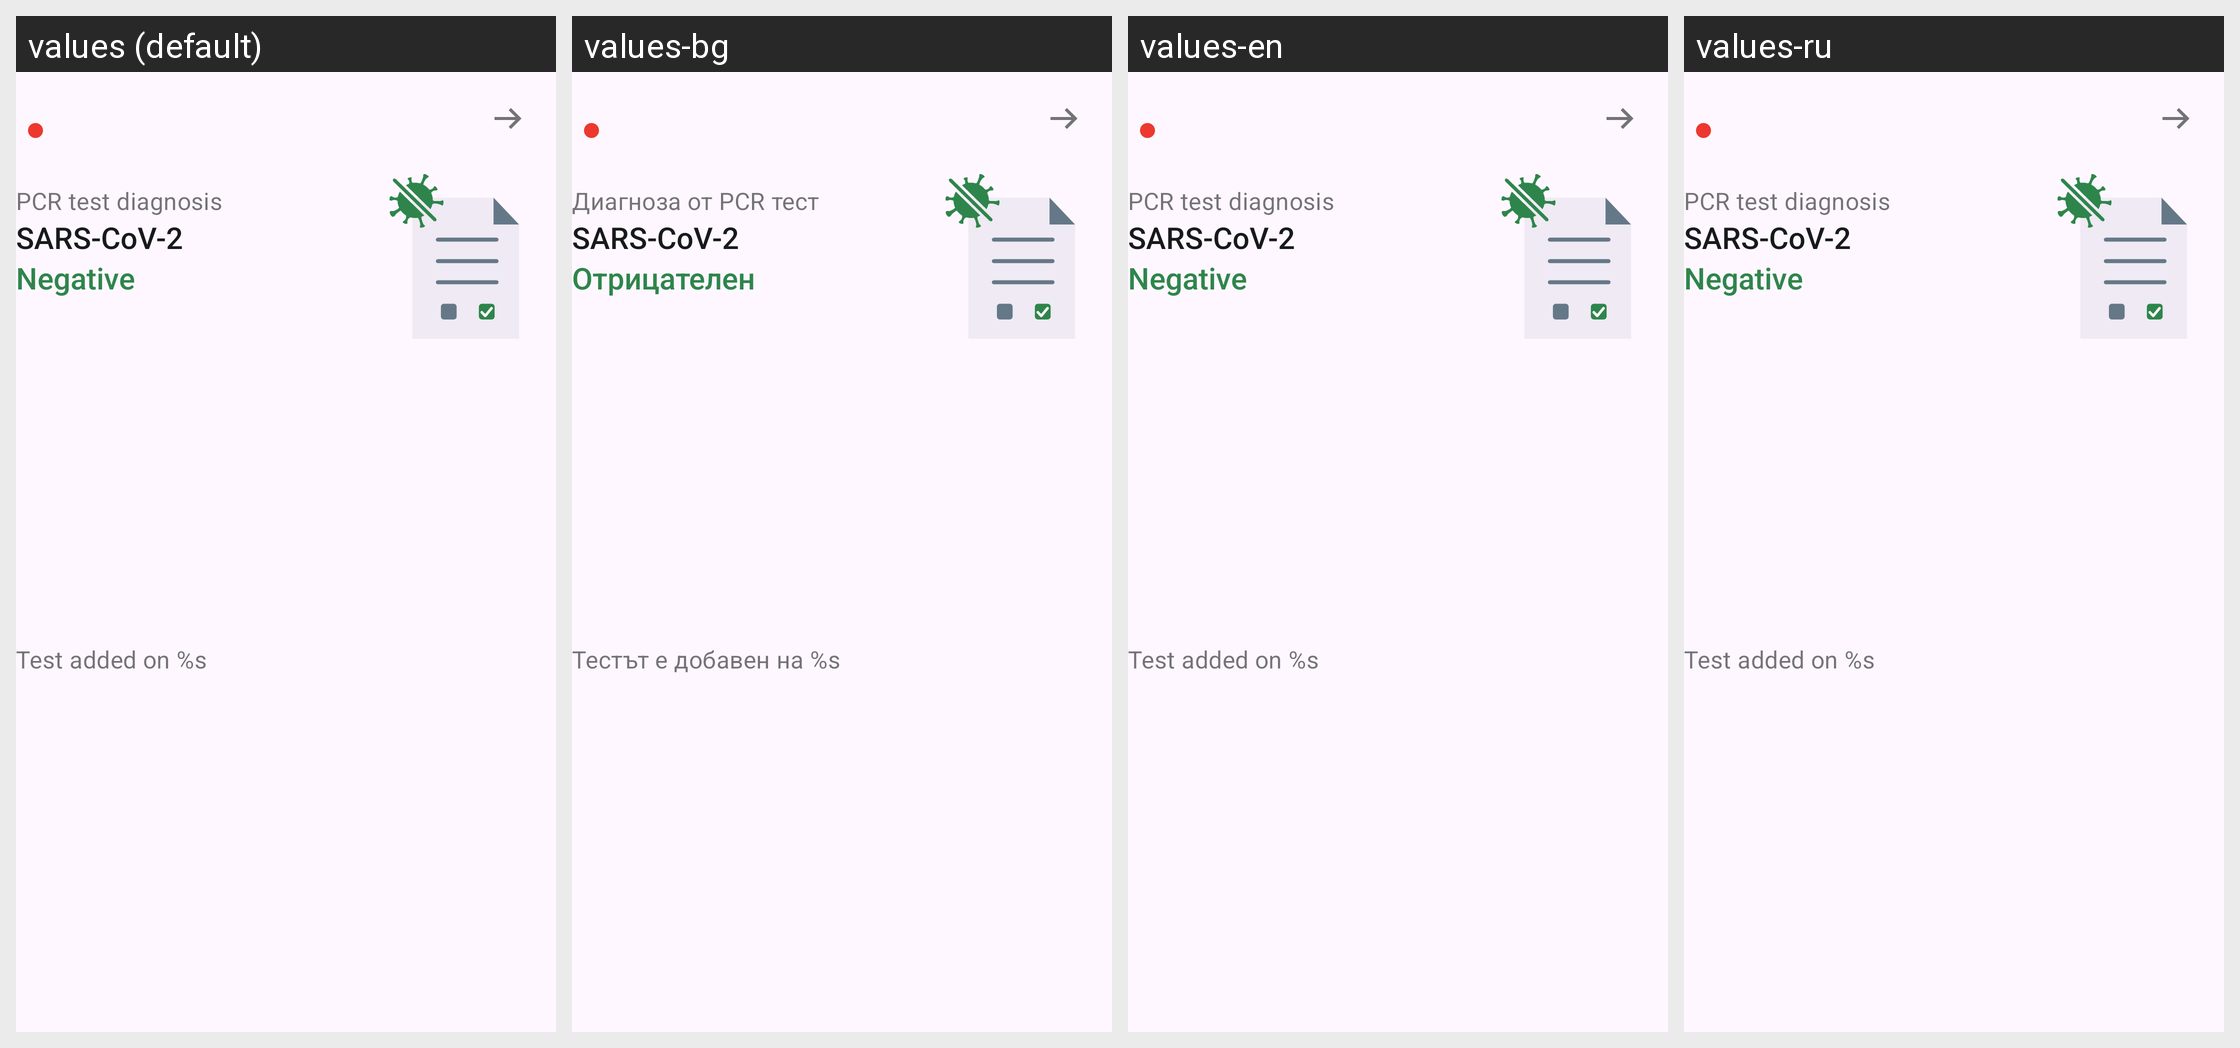

Here is an Android app screen in its default locale and in the app's own translations. Write out the translated-string differences for the strings that appear on this screen.
Android screen res/layout/family_pcr_test_card_negative.xml rendered under 4 locales, left to right: values (default), values-bg, values-en, values-ru. Device: Nexus 5 (rendered at 1080×1920; each locale shown at half size, 540×960, under a caption strip naming it); theme AppTheme.
Other locales in the repository, not shown: values-ar, values-de, values-pl, values-pt, values-ro, values-tr, values-uk.
Strings drawn on this screen, with the default value and each locale's value (text and hints the layout hard-codes, and strings that could not be matched under every locale, appear in the picture but are not listed):

family_tests_cards_pcr_title
  values: PCR test diagnosis
  values-bg: Диагноза от PCR тест
  values-en: PCR test diagnosis  [not translated; the default value is used]
  values-ru: PCR test diagnosis  [not translated; the default value is used]

ag_homescreen_card_status_name_of_the_cause_of_this_app
  values: SARS-CoV-2
  values-bg: SARS-CoV-2
  values-en: SARS-CoV-2
  values-ru: SARS-CoV-2  [not translated; the default value is used]

ag_homescreen_card_status_negative
  values: Negative
  values-bg: Отрицателен
  values-en: Negative
  values-ru: Negative  [not translated; the default value is used]

family_tests_cards_pcr_date
  values: Test added on %s
  values-bg: Тестът е добавен на %s
  values-en: Test added on %s  [not translated; the default value is used]
  values-ru: Test added on %s  [not translated; the default value is used]
